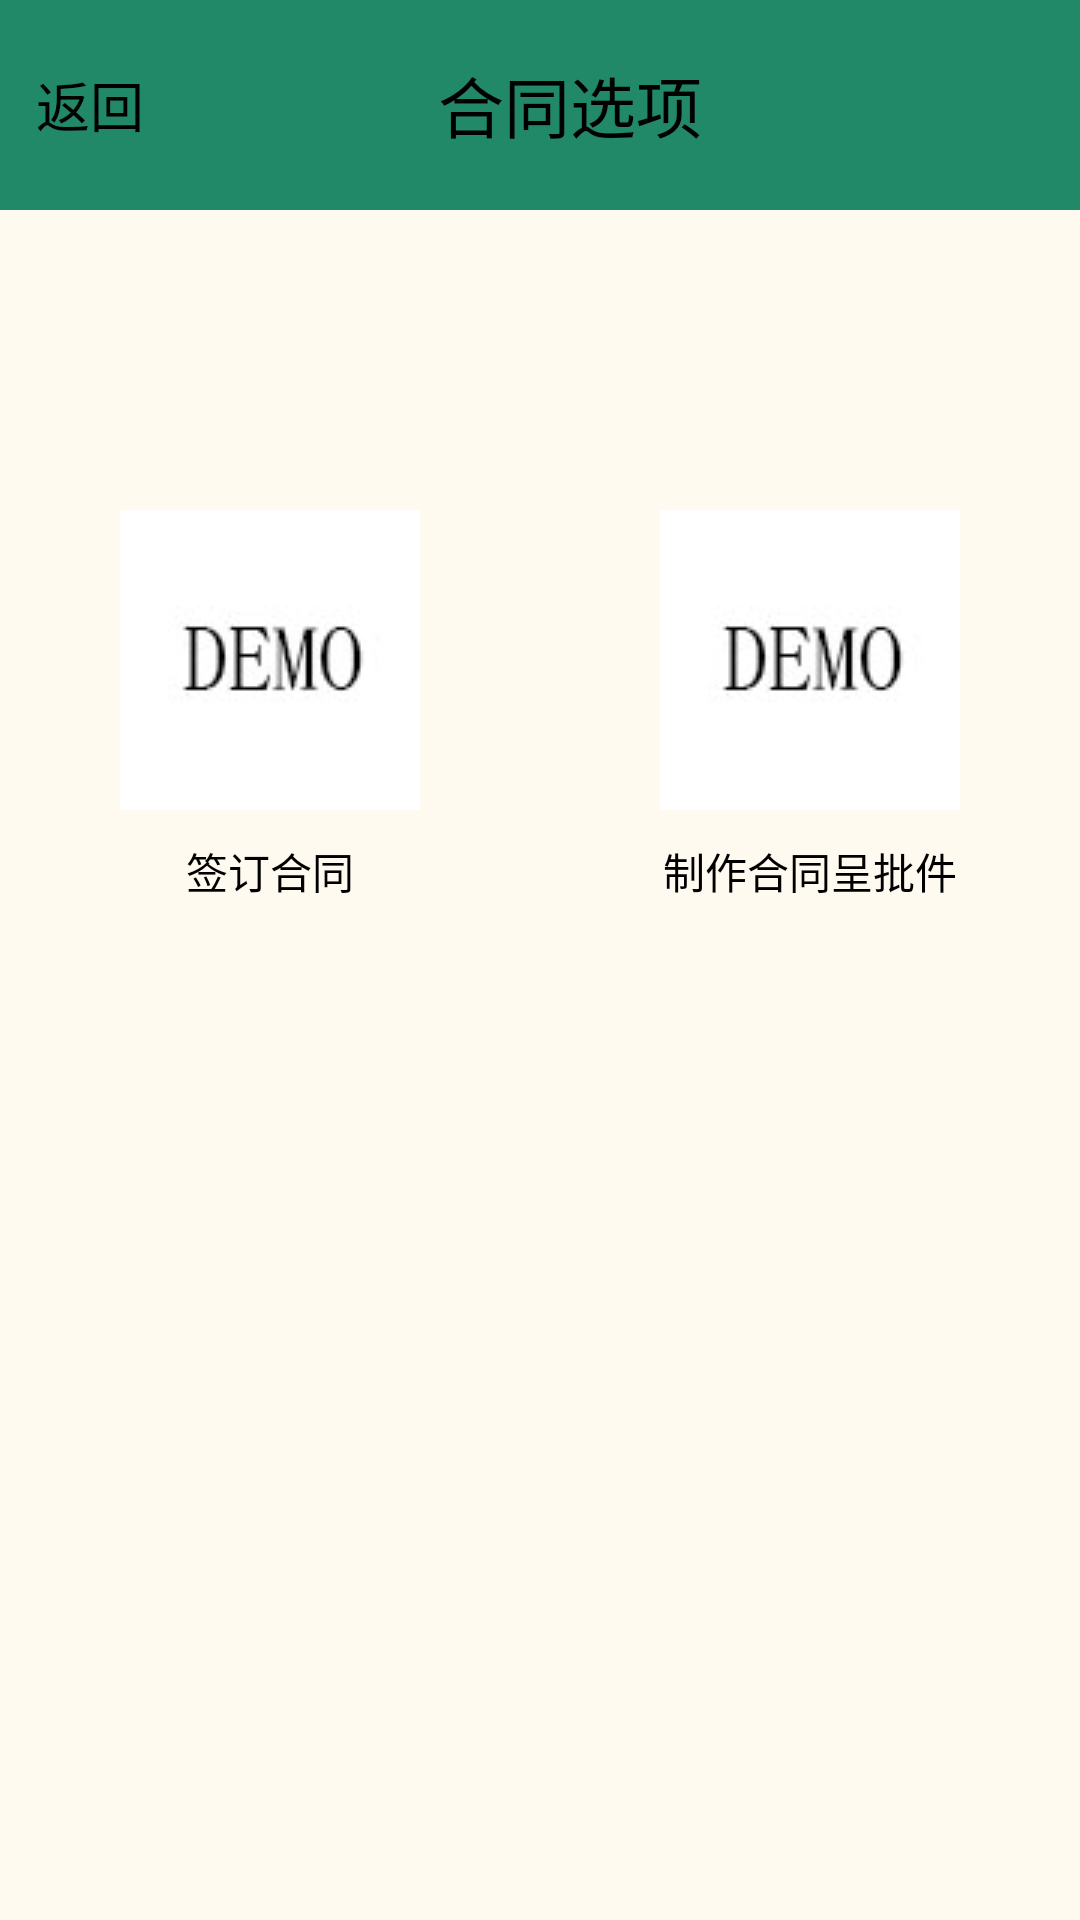

Produce the Android XML layout that renders to this screen, including the resource entries it uses.
<!-- AndroidManifest.xml: application theme AppTheme -->
<!-- res/layout/contracts_view.xml -->
<?xml version="1.0" encoding="utf-8"?>
<LinearLayout
    xmlns:android="http://schemas.android.com/apk/res/android"
    android:orientation="vertical"
    android:layout_width="match_parent"
    android:layout_height="match_parent"
    android:background="@color/floralwhite">
    <LinearLayout
        android:id="@+id/titleBar"
        android:layout_width="fill_parent"
        android:layout_height="70.0dip"
        android:background="@color/green"
        >
        <TextView
            android:id="@+id/backTV"
            android:layout_width="match_parent"
            android:layout_height="fill_parent"
            android:layout_weight="5"
            android:gravity="center"
            android:text="返回"
            android:textSize="18.0dip" />
        <TextView
            android:id="@+id/titleTV"
            android:layout_width="match_parent"
            android:layout_height="fill_parent"
            android:layout_weight="1"
            android:gravity="center"
            android:text="合同选项"
            android:paddingRight="40dp"
            android:textSize="22.0dip" />
    </LinearLayout>

    <LinearLayout
        android:layout_marginTop="100dp"
        android:orientation="horizontal"
        android:layout_width="match_parent"
        android:layout_height="wrap_content"
        android:gravity="center">

        <RelativeLayout
            android:layout_width="match_parent"
            android:layout_height="wrap_content"
            android:layout_weight="1.0"
            >
            <ImageView
                android:layout_width="wrap_content"
                android:layout_height="wrap_content"
                android:id="@+id/signContractsIV"
                android:src="@mipmap/demo"
                android:layout_centerHorizontal="true"
                />
            <TextView
                android:layout_width="wrap_content"
                android:layout_height="wrap_content"
                android:text="签订合同"
                android:id="@+id/textView1"
                android:textColor="@color/black"
                android:layout_below="@id/signContractsIV"
                android:layout_centerHorizontal="true"
                android:layout_marginTop="10dp"
                />
        </RelativeLayout>

        <RelativeLayout
            android:layout_width="match_parent"
            android:layout_height="wrap_content"
            android:layout_weight="1.0"
            >
            <ImageView
                android:layout_width="wrap_content"
                android:layout_height="wrap_content"
                android:id="@+id/contractsIV"
                android:src="@mipmap/demo"
                android:layout_centerHorizontal="true"
                />
            <TextView
                android:layout_width="wrap_content"
                android:layout_height="wrap_content"
                android:text="制作合同呈批件"
                android:textColor="@color/black"
                android:id="@+id/textView2"
                android:layout_below="@id/contractsIV"
                android:layout_centerHorizontal="true"
                android:layout_marginTop="10dp"
                />
        </RelativeLayout>
    </LinearLayout>


</LinearLayout>
<!-- resources referenced by this layout -->
<resources>
  <color name="black">#000000</color>
  <color name="floralwhite">#FFFAF0</color>
  <color name="green">#218868</color>
  <!-- mipmap demo: jpg bitmap (mipmap-mdpi, 21052 bytes) -->
  <style name="AppTheme" parent="Theme.AppCompat.NoActionBar">
          
          <item name="colorPrimary">@color/colorPrimary</item>
          <item name="colorPrimaryDark">@color/colorPrimaryDark</item>
          <item name="colorAccent">@color/colorAccent</item>
          <item name="android:textColor">@color/black</item>
      </style>
  <color name="colorPrimary">#3F51B5</color>
  <color name="colorPrimaryDark">#303F9F</color>
  <color name="colorAccent">#FF4081</color>
</resources>
